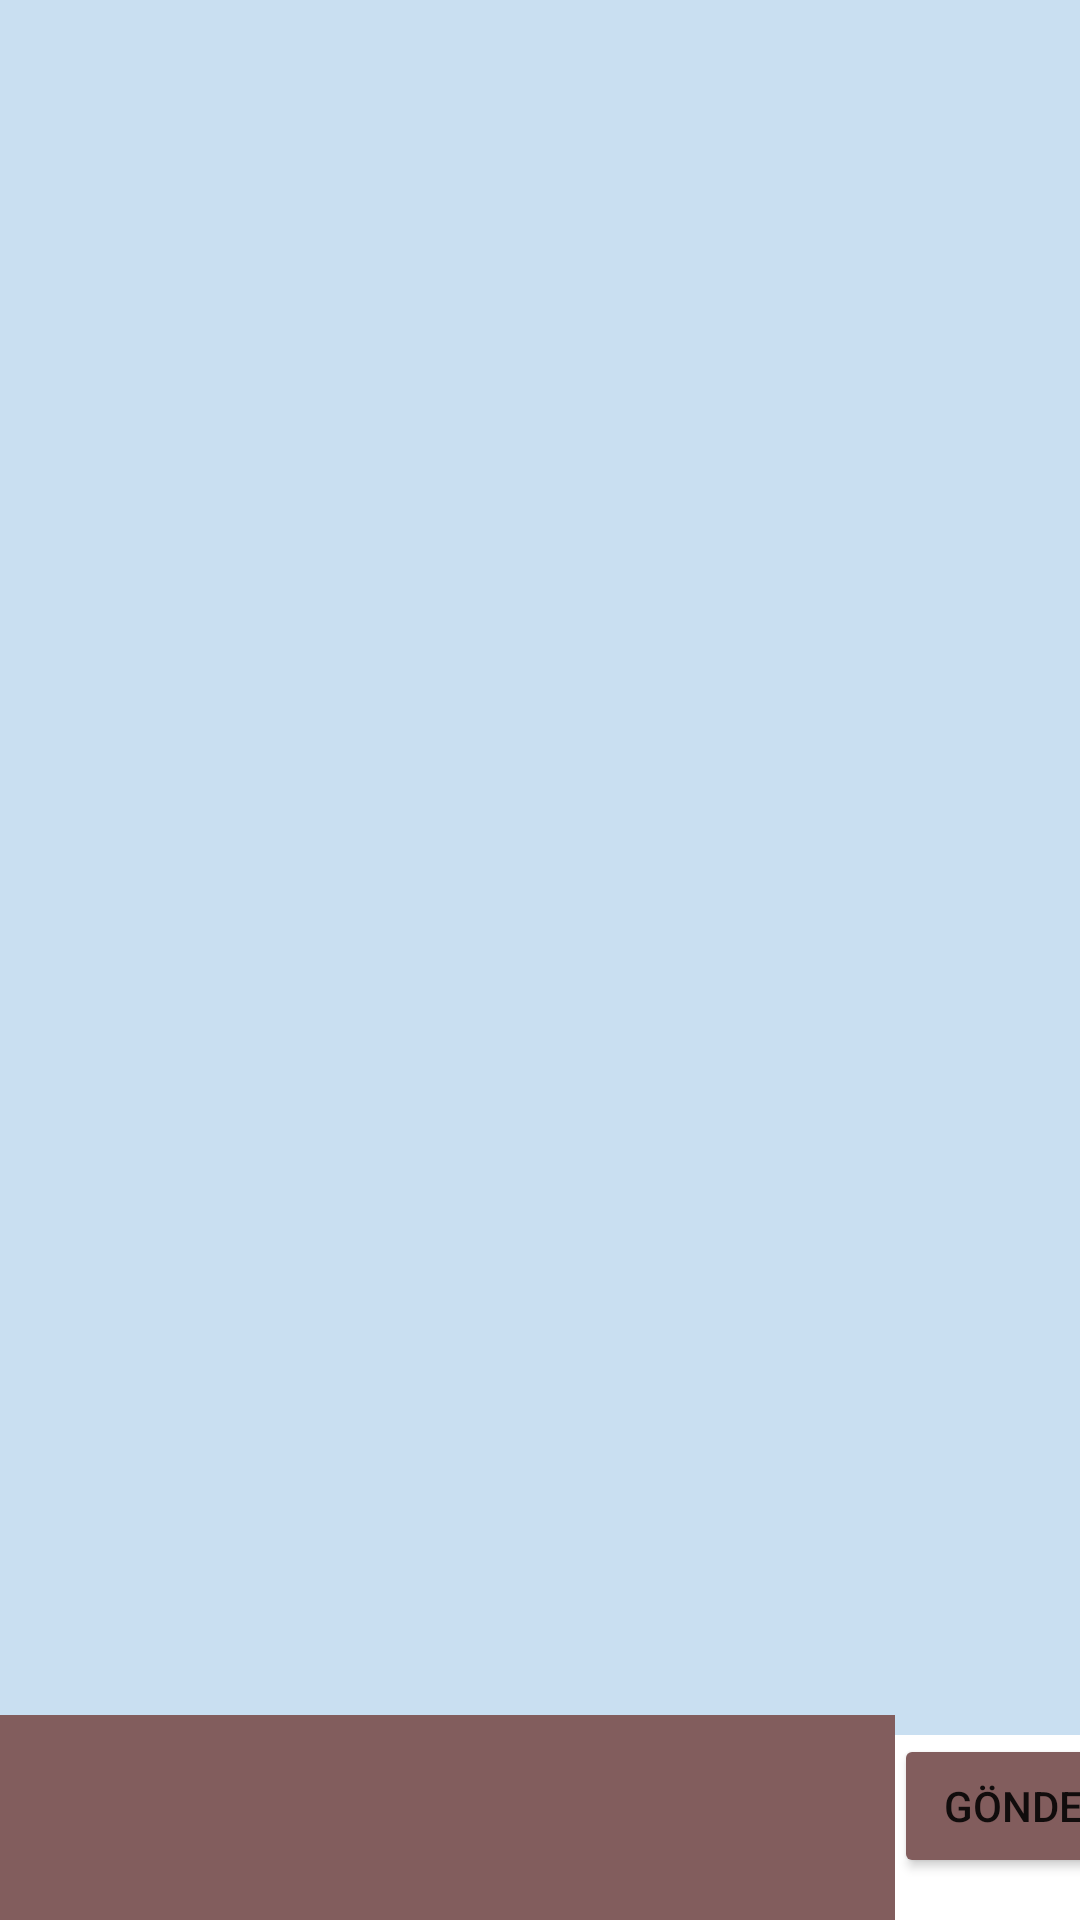

Here is an Android app screen rendered from its layout file. Give the layout XML and the strings, colors and styles it references.
<!-- AndroidManifest.xml: application theme Theme.GameGal_App -->
<!-- res/layout/activity_chat.xml -->
<?xml version="1.0" encoding="utf-8"?>
<androidx.constraintlayout.widget.ConstraintLayout xmlns:android="http://schemas.android.com/apk/res/android"
    xmlns:app="http://schemas.android.com/apk/res-auto"
    xmlns:tools="http://schemas.android.com/tools"
    android:layout_width="match_parent"
    android:layout_height="match_parent"
    tools:context=".ChatActivity">

    <com.google.android.material.bottomnavigation.BottomNavigationView
        android:id="@+id/chatToolbar"
        android:layout_width="match_parent"
        android:layout_height="wrap_content"
        android:layout_alignParentBottom="true"
        android:layout_marginTop="3dp"
        android:background="#825D5D"
        android:contextClickable="false"
        app:background="@android:color/white"
        app:itemTextColor="@android:color/black"
        app:labelVisibilityMode="unlabeled"
        app:layout_constraintBottom_toTopOf="@+id/chatRecycler"
        app:layout_constraintEnd_toEndOf="parent"
        app:layout_constraintHorizontal_bias="0.0"
        app:layout_constraintStart_toStartOf="parent"
        app:layout_constraintTop_toTopOf="parent"

        app:menu="@menu/top_chat_menu">


    </com.google.android.material.bottomnavigation.BottomNavigationView>

    <androidx.recyclerview.widget.RecyclerView
        android:id="@+id/chatRecycler"
        android:layout_width="406dp"
        android:layout_height="591dp"
        android:layout_marginStart="1dp"
        android:layout_marginEnd="1dp"
        android:layout_marginBottom="92dp"
        android:background="@color/dm_bg"
        app:layout_constraintBottom_toBottomOf="parent"
        app:layout_constraintEnd_toEndOf="parent"
        app:layout_constraintStart_toStartOf="parent"
        app:layout_constraintTop_toBottomOf="@+id/chatToolbar" />

    <EditText
        android:id="@+id/chatText"
        android:layout_width="324dp"
        android:layout_height="75dp"
        android:background="@color/bordo"
        android:ems="10"
        android:inputType="textPersonName"
        app:layout_constraintBottom_toBottomOf="parent"
        app:layout_constraintEnd_toStartOf="@+id/sendButton"
        app:layout_constraintHorizontal_chainStyle="packed"
        app:layout_constraintStart_toStartOf="parent"
        app:layout_constraintTop_toBottomOf="@+id/chatRecycler" />

    <Button
        android:id="@+id/sendButton"
        android:layout_width="wrap_content"
        android:layout_height="wrap_content"
        android:layout_marginBottom="14dp"
        android:backgroundTint="@color/bordo"
        android:text="Gönder"
        app:layout_constraintBottom_toBottomOf="parent"
        app:layout_constraintEnd_toEndOf="parent"
        app:layout_constraintStart_toEndOf="@+id/chatText"
        app:layout_constraintTop_toBottomOf="@+id/chatRecycler" />
</androidx.constraintlayout.widget.ConstraintLayout>
<!-- resources referenced by this layout -->
<resources>
  <color name="bordo">#825D5D</color>
  <color name="dm_bg">#C9DFF1</color>
  <style name="Theme.GameGal_App" parent="Theme.MaterialComponents.DayNight.DarkActionBar">
          
          <item name="colorPrimary">@color/purple_500</item>
          <item name="colorPrimaryVariant">@color/purple_700</item>
          <item name="colorOnPrimary">@color/white</item>
          
          <item name="colorSecondary">@color/teal_200</item>
          <item name="colorSecondaryVariant">@color/teal_700</item>
          <item name="colorOnSecondary">@color/black</item>
          
          <item name="android:statusBarColor" tools:targetApi="l">?attr/colorPrimaryVariant</item>
          
      </style>
  <color name="purple_500">#FF6200EE</color>
  <color name="purple_700">#FF3700B3</color>
  <color name="white">#FFFFFFFF</color>
  <color name="teal_200">#FF03DAC5</color>
  <color name="teal_700">#FF018786</color>
  <color name="black">#FF000000</color>
</resources>
